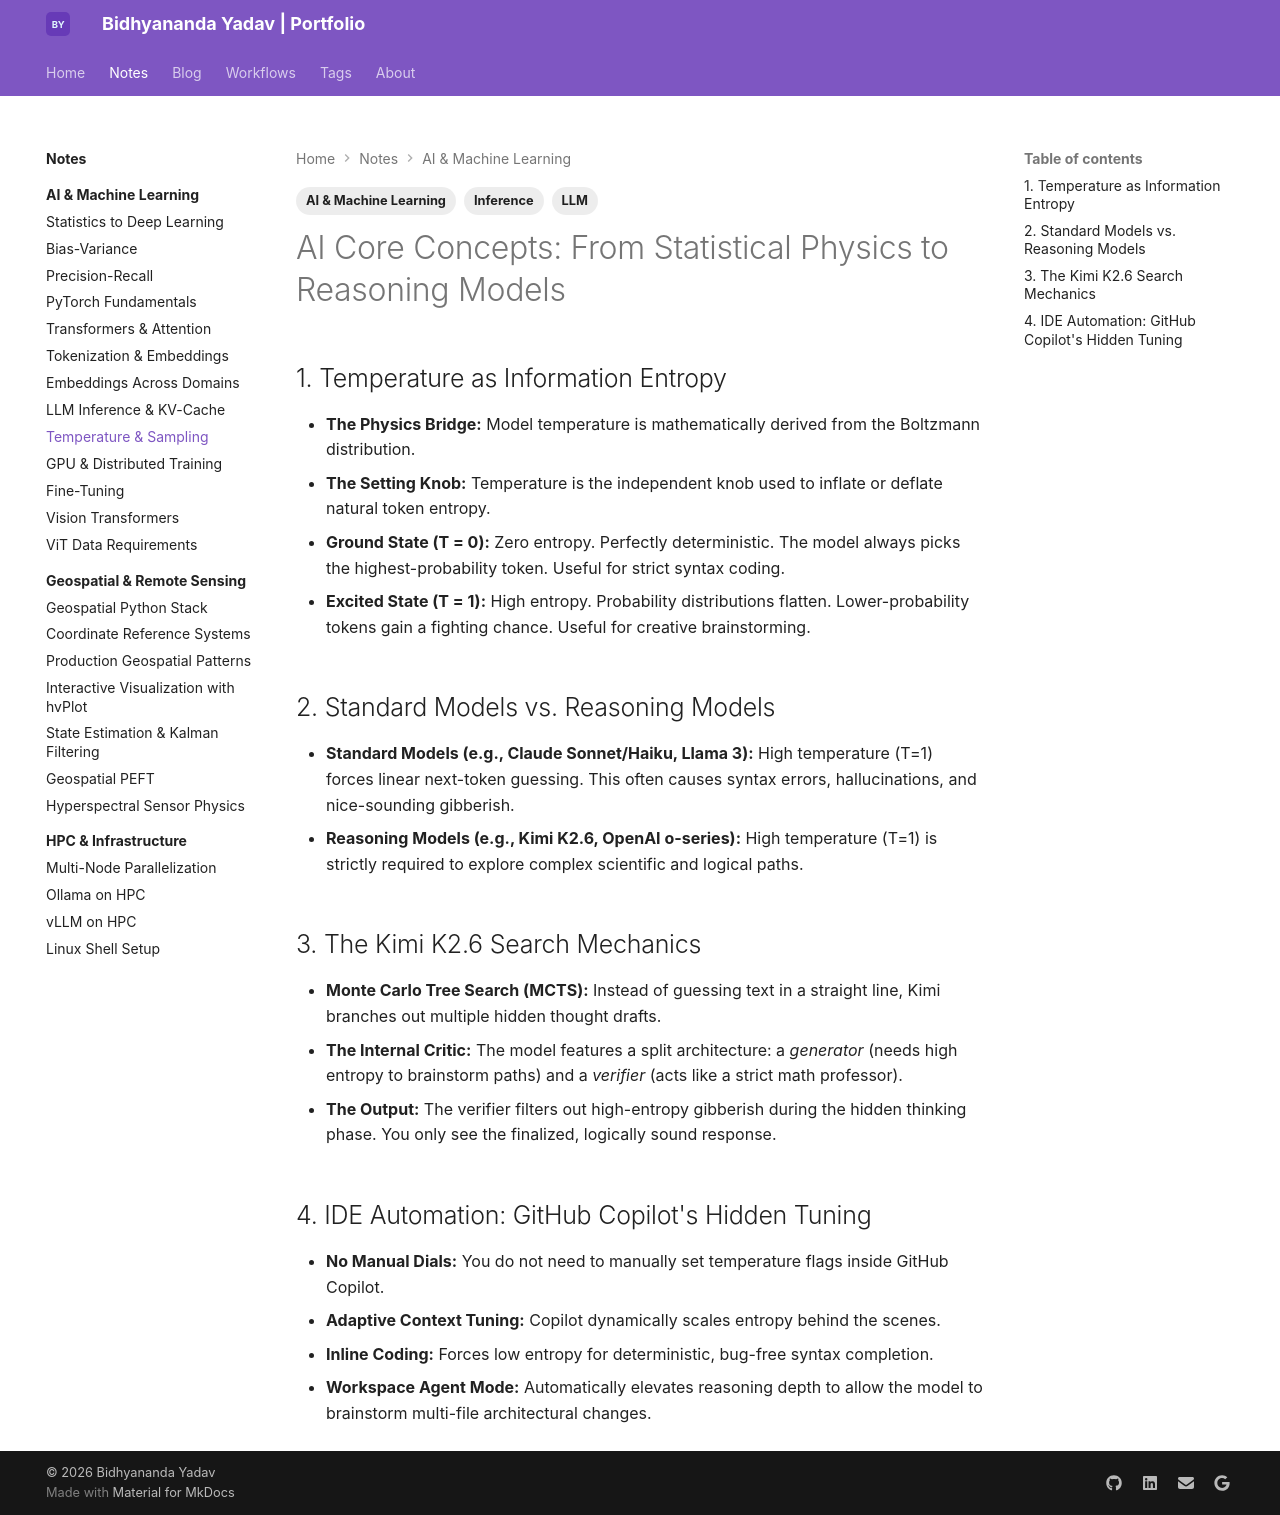

repository: bidhya/bidhya.github.io · page: notes/ai-ml/llm-temperature/index.html · generator: mkdocs

---
tags:
  - AI & Machine Learning
  - LLM
  - Inference
---

# AI Core Concepts: From Statistical Physics to Reasoning Models

## 1. Temperature as Information Entropy
* **The Physics Bridge:** Model temperature is mathematically derived from the Boltzmann distribution.
* **The Setting Knob:** Temperature is the independent knob used to inflate or deflate natural token entropy.
* **Ground State (T = 0):** Zero entropy. Perfectly deterministic. The model always picks the highest-probability token. Useful for strict syntax coding.
* **Excited State (T = 1):** High entropy. Probability distributions flatten. Lower-probability tokens gain a fighting chance. Useful for creative brainstorming.

## 2. Standard Models vs. Reasoning Models
* **Standard Models (e.g., Claude Sonnet/Haiku, Llama 3):** High temperature (T=1) forces linear next-token guessing. This often causes syntax errors, hallucinations, and nice-sounding gibberish.
* **Reasoning Models (e.g., Kimi K2.6, OpenAI o-series):** High temperature (T=1) is strictly required to explore complex scientific and logical paths.

## 3. The Kimi K2.6 Search Mechanics
* **Monte Carlo Tree Search (MCTS):** Instead of guessing text in a straight line, Kimi branches out multiple hidden thought drafts.
* **The Internal Critic:** The model features a split architecture: a *generator* (needs high entropy to brainstorm paths) and a *verifier* (acts like a strict math professor).
* **The Output:** The verifier filters out high-entropy gibberish during the hidden thinking phase. You only see the finalized, logically sound response.

## 4. IDE Automation: GitHub Copilot's Hidden Tuning
* **No Manual Dials:** You do not need to manually set temperature flags inside GitHub Copilot.
* **Adaptive Context Tuning:** Copilot dynamically scales entropy behind the scenes. 
* **Inline Coding:** Forces low entropy for deterministic, bug-free syntax completion.
* **Workspace Agent Mode:** Automatically elevates reasoning depth to allow the model to brainstorm multi-file architectural changes.

<!-- Source: Tutorials/llm-workshop26/tutorials/day1/note1_gemini.ipynb
4.1 Generation Parameters
You can customize the model's behavior using generation parameters.

Language Modeling: Controlling Generation with Parameters
The way an LLM generates text can be dramatically influenced by generation parameters. Understanding these parameters is crucial for controlling the model's creativity, coherence, and reliability.

Temperature: Think of temperature as a "creativity knob"

Low temperature (0.0-0.3): Deterministic, focused on most likely tokens → Good for factual tasks
Medium temperature (0.4-0.7): Balanced creativity → Good for general conversation
High temperature (0.8-1.0+): More random, exploratory → Good for creative writing
Top-k Sampling: Restricts the model to choosing from only the k most likely next tokens. This prevents the model from selecting improbable words while maintaining diversity.

Top-p (Nucleus) Sampling: Dynamically adjusts the number of tokens considered by selecting from the smallest set whose cumulative probability exceeds p. This is often more effective than top-k.

Max Output Tokens: Limits the length of the response, helping to control costs and response time.

Thinking Config: Controls the model's extended reasoning behavior. Setting thinking_budget=0 disables the model's internal thinking process, which speeds up responses and reduces token usage for tasks that don't require complex reasoning.

-->
